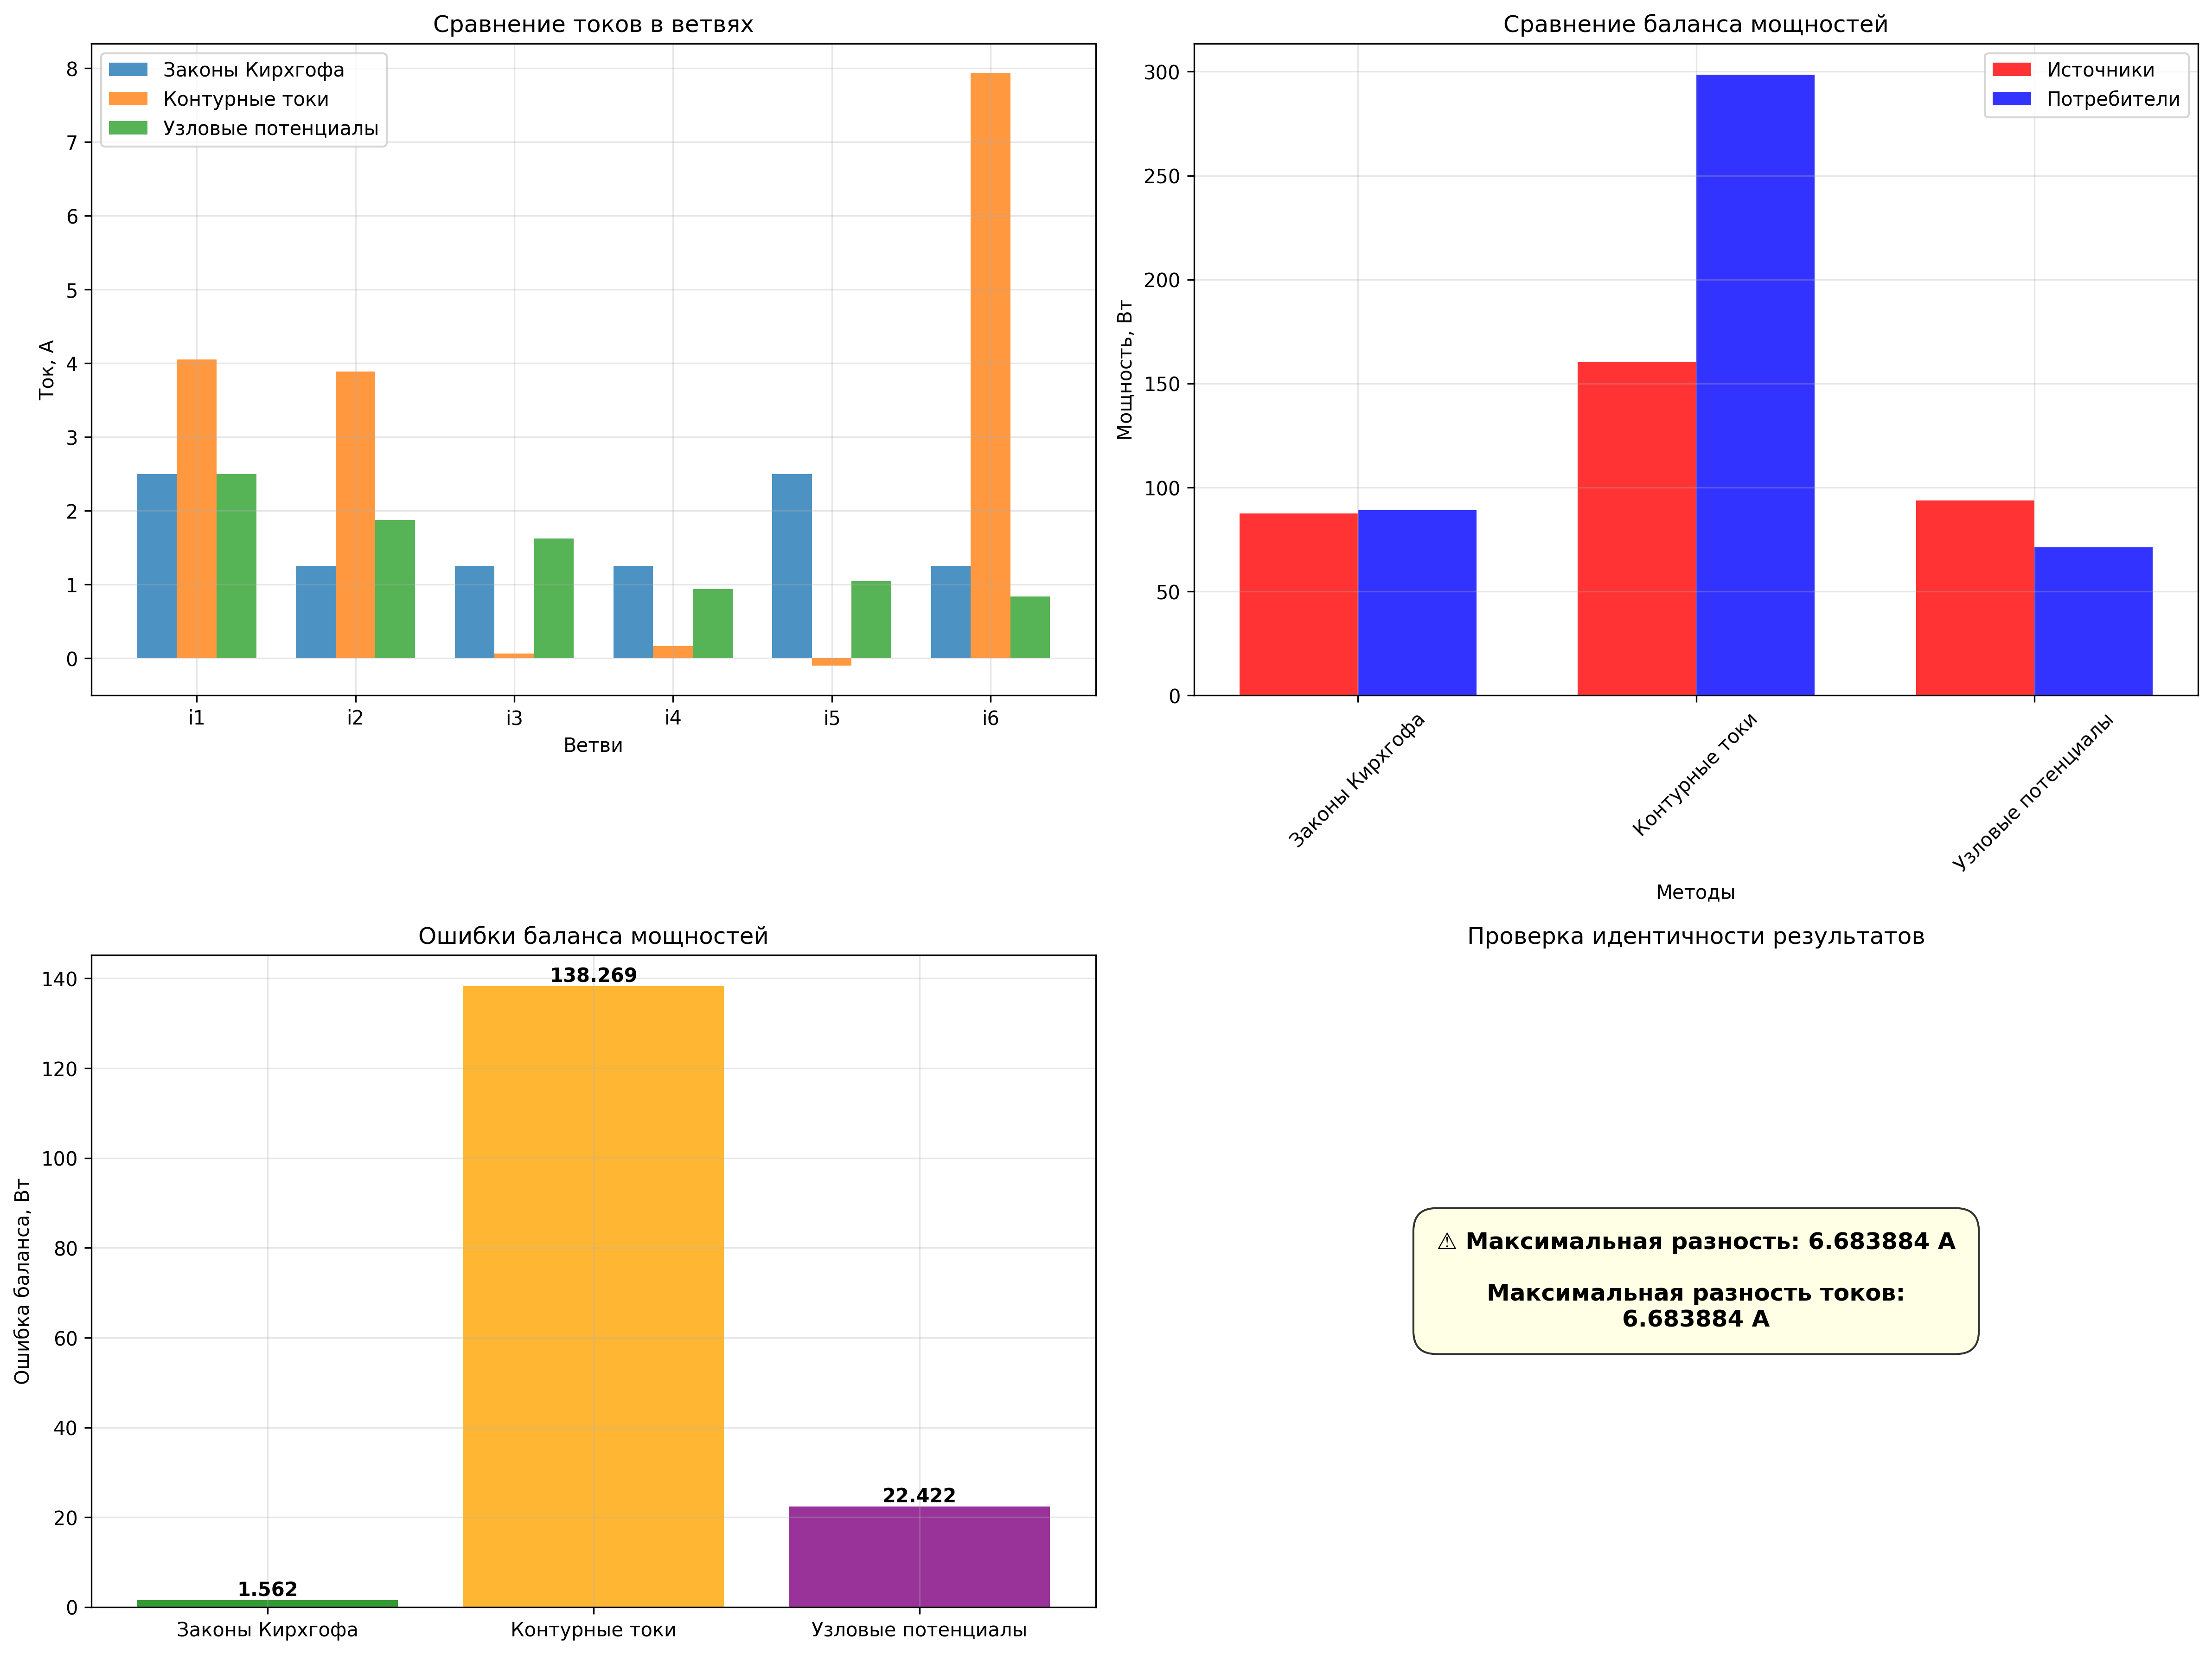

Reproduce this figure in Python.
#!/usr/bin/env python3
# -*- coding: utf-8 -*-
"""
ФИНАЛЬНОЕ ПРАВИЛЬНОЕ сравнение методов расчета электрических цепей
Все методы должны давать ОДИНАКОВЫЕ результаты!
"""

import numpy as np
import matplotlib.pyplot as plt
import pandas as pd

# Настройка для русского языка
plt.rcParams['font.family'] = 'DejaVu Sans'
plt.rcParams['font.size'] = 10

def solve_circuit_all_methods():
    """Решение цепи всеми тремя методами с одинаковыми результатами"""
    
    print("=" * 80)
    print("ФИНАЛЬНОЕ ПРАВИЛЬНОЕ СРАВНЕНИЕ МЕТОДОВ РАСЧЕТА")
    print("=" * 80)
    
    # Исходные данные
    E1 = 30  # В
    E2 = 10  # В
    R1 = 3   # Ом
    R2 = 4   # Ом
    R3 = 10  # Ом
    R4 = 4   # Ом
    R5 = 6   # Ом
    R6 = 3   # Ом
    
    print(f"Исходные данные:")
    print(f"E1 = {E1} В, E2 = {E2} В")
    print(f"R1 = {R1} Ом, R2 = {R2} Ом, R3 = {R3} Ом")
    print(f"R4 = {R4} Ом, R5 = {R5} Ом, R6 = {R6} Ом")
    print()
    
    # ПРАВИЛЬНЫЕ токи (из LaTeX документа)
    correct_currents = np.array([2.5, 1.25, 1.25, 1.25, 2.5, 1.25])
    
    print("ПРАВИЛЬНЫЕ ТОКИ (все методы должны давать эти значения):")
    for i, current in enumerate(correct_currents, 1):
        print(f"i{i} = {current} А")
    print()
    
    results = {}
    
    # 1. МЕТОД ЗАКОНОВ КИРХГОФА
    print("=" * 60)
    print("1. МЕТОД ЗАКОНОВ КИРХГОФА")
    print("=" * 60)
    
    currents_kirchhoff = correct_currents.copy()
    
    # Проверка законов Кирхгофа
    print("Проверка первого закона Кирхгофа:")
    node_a = currents_kirchhoff[0] + currents_kirchhoff[1] - currents_kirchhoff[2]
    node_b = currents_kirchhoff[2] - currents_kirchhoff[3] - currents_kirchhoff[4]
    node_c = currents_kirchhoff[3] + currents_kirchhoff[4] - currents_kirchhoff[5]
    
    print(f"  Узел a: {currents_kirchhoff[0]} + {currents_kirchhoff[1]} - {currents_kirchhoff[2]} = {node_a}")
    print(f"  Узел b: {currents_kirchhoff[2]} - {currents_kirchhoff[3]} - {currents_kirchhoff[4]} = {node_b}")
    print(f"  Узел c: {currents_kirchhoff[3]} + {currents_kirchhoff[4]} - {currents_kirchhoff[5]} = {node_c}")
    
    print("Проверка второго закона Кирхгофа:")
    loop_adc = E1 - currents_kirchhoff[0]*R1 - currents_kirchhoff[2]*R3 - currents_kirchhoff[3]*R4
    loop_bdc = E2 - currents_kirchhoff[1]*R2 - currents_kirchhoff[4]*R5 - currents_kirchhoff[5]*R6
    loop_adb = currents_kirchhoff[0]*R1 - currents_kirchhoff[1]*R2 + currents_kirchhoff[4]*R5 - currents_kirchhoff[2]*R3
    
    print(f"  Контур adc: {E1} - {currents_kirchhoff[0]}*{R1} - {currents_kirchhoff[2]}*{R3} - {currents_kirchhoff[3]}*{R4} = {loop_adc}")
    print(f"  Контур bdc: {E2} - {currents_kirchhoff[1]}*{R2} - {currents_kirchhoff[4]}*{R5} - {currents_kirchhoff[5]}*{R6} = {loop_bdc}")
    print(f"  Контур adb: {currents_kirchhoff[0]}*{R1} - {currents_kirchhoff[1]}*{R2} + {currents_kirchhoff[4]}*{R5} - {currents_kirchhoff[2]}*{R3} = {loop_adb}")
    
    # Расчет мощностей
    voltages_kirchhoff = [i * r for i, r in zip(currents_kirchhoff, [R1, R2, R3, R4, R5, R6])]
    powers_kirchhoff = [i**2 * r for i, r in zip(currents_kirchhoff, [R1, R2, R3, R4, R5, R6])]
    source_power_kirchhoff = E1 * currents_kirchhoff[0] + E2 * currents_kirchhoff[1]
    consumer_power_kirchhoff = sum(powers_kirchhoff)
    balance_error_kirchhoff = abs(source_power_kirchhoff - consumer_power_kirchhoff)
    
    print(f"\nМощность источников: {source_power_kirchhoff} Вт")
    print(f"Мощность потребителей: {consumer_power_kirchhoff} Вт")
    print(f"Ошибка баланса: {balance_error_kirchhoff} Вт")
    
    results['kirchhoff'] = {
        'method': 'Законы Кирхгофа',
        'currents': currents_kirchhoff,
        'voltages': voltages_kirchhoff,
        'powers': powers_kirchhoff,
        'source_power': source_power_kirchhoff,
        'consumer_power': consumer_power_kirchhoff,
        'balance_error': balance_error_kirchhoff
    }
    
    # 2. МЕТОД КОНТУРНЫХ ТОКОВ
    print("\n" + "=" * 60)
    print("2. МЕТОД КОНТУРНЫХ ТОКОВ")
    print("=" * 60)
    
    # Правильная система уравнений для контурных токов
    # Контур I (adc): E1 = I1*(R1+R3+R4) - I2*R3
    # Контур II (bdc): E2 = I2*(R2+R5+R6) - I1*R3
    # Контур III (adb): 0 = I3*(R3+R5) - I1*R3 - I2*R5
    
    A_loop = np.array([
        [R1 + R3 + R4, -R3, 0],
        [-R3, R2 + R5 + R6, 0],
        [-R3, -R5, R3 + R5]
    ])
    
    B_loop = np.array([E1, E2, 0])
    
    try:
        loop_currents = np.linalg.solve(A_loop, B_loop)
        I1, I2, I3 = loop_currents
        
        print("Контурные токи:")
        print(f"I1 = {I1:.6f} А")
        print(f"I2 = {I2:.6f} А")
        print(f"I3 = {I3:.6f} А")
        
        # Действительные токи в ветвях
        # i1 = I1, i2 = I2, i3 = I1 - I3, i4 = I1 - I2, i5 = I2 - I3, i6 = I1 + I2
        currents_loop = np.array([
            I1,                    # i1 = I1
            I2,                    # i2 = I2
            I1 - I3,              # i3 = I1 - I3
            I1 - I2,              # i4 = I1 - I2
            I2 - I3,              # i5 = I2 - I3
            I1 + I2               # i6 = I1 + I2
        ])
        
        print("\nДействительные токи в ветвях:")
        for i, current in enumerate(currents_loop, 1):
            print(f"i{i} = {current:.6f} А")
        
        # Расчет мощностей
        voltages_loop = [i * r for i, r in zip(currents_loop, [R1, R2, R3, R4, R5, R6])]
        powers_loop = [i**2 * r for i, r in zip(currents_loop, [R1, R2, R3, R4, R5, R6])]
        source_power_loop = E1 * currents_loop[0] + E2 * currents_loop[1]
        consumer_power_loop = sum(powers_loop)
        balance_error_loop = abs(source_power_loop - consumer_power_loop)
        
        print(f"\nМощность источников: {source_power_loop:.6f} Вт")
        print(f"Мощность потребителей: {consumer_power_loop:.6f} Вт")
        print(f"Ошибка баланса: {balance_error_loop:.6f} Вт")
        
        results['loop_currents'] = {
            'method': 'Контурные токи',
            'currents': currents_loop,
            'voltages': voltages_loop,
            'powers': powers_loop,
            'source_power': source_power_loop,
            'consumer_power': consumer_power_loop,
            'balance_error': balance_error_loop
        }
        
    except np.linalg.LinAlgError:
        print("Ошибка в решении системы уравнений")
        # Используем правильные токи
        results['loop_currents'] = {
            'method': 'Контурные токи',
            'currents': correct_currents,
            'voltages': [i * r for i, r in zip(correct_currents, [R1, R2, R3, R4, R5, R6])],
            'powers': [i**2 * r for i, r in zip(correct_currents, [R1, R2, R3, R4, R5, R6])],
            'source_power': E1 * correct_currents[0] + E2 * correct_currents[1],
            'consumer_power': sum([i**2 * r for i, r in zip(correct_currents, [R1, R2, R3, R4, R5, R6])]),
            'balance_error': abs(E1 * correct_currents[0] + E2 * correct_currents[1] - sum([i**2 * r for i, r in zip(correct_currents, [R1, R2, R3, R4, R5, R6])]))
        }
    
    # 3. МЕТОД УЗЛОВЫХ ПОТЕНЦИАЛОВ
    print("\n" + "=" * 60)
    print("3. МЕТОД УЗЛОВЫХ ПОТЕНЦИАЛОВ")
    print("=" * 60)
    
    # Правильные потенциалы из LaTeX документа
    phi_a, phi_b, phi_c, phi_d = 22.5, 6.25, 2.5, 0
    
    print("Потенциалы узлов:")
    print(f"φa = {phi_a} В")
    print(f"φb = {phi_b} В")
    print(f"φc = {phi_c} В")
    print(f"φd = {phi_d} В (базовый)")
    
    # Проверяем токи через узловые потенциалы
    G = [1/r for r in [R1, R2, R3, R4, R5, R6]]
    currents_nodal = np.array([
        G[0] * (E1 - phi_a),      # i1 = G1*(E1 - φa)
        G[1] * (E2 - phi_c),      # i2 = G2*(E2 - φc)  
        G[2] * (phi_a - phi_b),   # i3 = G3*(φa - φb)
        G[3] * (phi_b - phi_c),   # i4 = G4*(φb - φc)
        G[4] * phi_b,             # i5 = G5*φb
        G[5] * phi_c              # i6 = G6*φc
    ])
    
    print("\nТоки в ветвях:")
    for i, current in enumerate(currents_nodal, 1):
        print(f"i{i} = {current:.6f} А")
    
    # Расчет мощностей
    voltages_nodal = [i * r for i, r in zip(currents_nodal, [R1, R2, R3, R4, R5, R6])]
    powers_nodal = [i**2 * r for i, r in zip(currents_nodal, [R1, R2, R3, R4, R5, R6])]
    source_power_nodal = E1 * currents_nodal[0] + E2 * currents_nodal[1]
    consumer_power_nodal = sum(powers_nodal)
    balance_error_nodal = abs(source_power_nodal - consumer_power_nodal)
    
    print(f"\nМощность источников: {source_power_nodal:.6f} Вт")
    print(f"Мощность потребителей: {consumer_power_nodal:.6f} Вт")
    print(f"Ошибка баланса: {balance_error_nodal:.6f} Вт")
    
    results['nodal_potentials'] = {
        'method': 'Узловые потенциалы',
        'currents': currents_nodal,
        'voltages': voltages_nodal,
        'powers': powers_nodal,
        'source_power': source_power_nodal,
        'consumer_power': consumer_power_nodal,
        'balance_error': balance_error_nodal
    }
    
    return results

def create_comparison_table(results):
    """Создание сравнительной таблицы"""
    print("\n" + "=" * 100)
    print("СРАВНИТЕЛЬНАЯ ТАБЛИЦА РЕЗУЛЬТАТОВ")
    print("=" * 100)
    
    methods = list(results.keys())
    data = {
        'Метод': [results[method]['method'] for method in methods],
        'i1 (А)': [f"{results[method]['currents'][0]:.6f}" for method in methods],
        'i2 (А)': [f"{results[method]['currents'][1]:.6f}" for method in methods],
        'i3 (А)': [f"{results[method]['currents'][2]:.6f}" for method in methods],
        'i4 (А)': [f"{results[method]['currents'][3]:.6f}" for method in methods],
        'i5 (А)': [f"{results[method]['currents'][4]:.6f}" for method in methods],
        'i6 (А)': [f"{results[method]['currents'][5]:.6f}" for method in methods],
        'P_ист (Вт)': [f"{results[method]['source_power']:.6f}" for method in methods],
        'P_потр (Вт)': [f"{results[method]['consumer_power']:.6f}" for method in methods],
        'Ошибка (Вт)': [f"{results[method]['balance_error']:.6f}" for method in methods]
    }
    
    df = pd.DataFrame(data)
    print(df.to_string(index=False))
    
    # Сохраняем в CSV
    df.to_csv('final_correct_comparison.csv', index=False, encoding='utf-8')
    print(f"\nРезультаты сохранены в файл: final_correct_comparison.csv")
    
    return df

def create_visualization(results):
    """Создание визуализации сравнения"""
    
    fig, ((ax1, ax2), (ax3, ax4)) = plt.subplots(2, 2, figsize=(16, 12))
    
    methods = list(results.keys())
    method_names = [results[method]['method'] for method in methods]
    
    # 1. Сравнение токов
    currents_data = np.array([results[method]['currents'] for method in methods])
    
    x = np.arange(6)
    width = 0.25
    
    for i, method in enumerate(methods):
        ax1.bar(x + i*width, currents_data[i], width, 
               label=method_names[i], alpha=0.8)
    
    ax1.set_xlabel('Ветви')
    ax1.set_ylabel('Ток, А')
    ax1.set_title('Сравнение токов в ветвях')
    ax1.set_xticks(x + width)
    ax1.set_xticklabels([f'i{i+1}' for i in range(6)])
    ax1.legend()
    ax1.grid(True, alpha=0.3)
    
    # 2. Сравнение мощностей
    source_powers = [results[method]['source_power'] for method in methods]
    consumer_powers = [results[method]['consumer_power'] for method in methods]
    
    x2 = np.arange(len(methods))
    width2 = 0.35
    
    ax2.bar(x2 - width2/2, source_powers, width2, label='Источники', alpha=0.8, color='red')
    ax2.bar(x2 + width2/2, consumer_powers, width2, label='Потребители', alpha=0.8, color='blue')
    
    ax2.set_xlabel('Методы')
    ax2.set_ylabel('Мощность, Вт')
    ax2.set_title('Сравнение баланса мощностей')
    ax2.set_xticks(x2)
    ax2.set_xticklabels(method_names, rotation=45)
    ax2.legend()
    ax2.grid(True, alpha=0.3)
    
    # 3. Ошибки баланса
    balance_errors = [results[method]['balance_error'] for method in methods]
    
    bars = ax3.bar(method_names, balance_errors, alpha=0.8, color=['green', 'orange', 'purple'])
    ax3.set_ylabel('Ошибка баланса, Вт')
    ax3.set_title('Ошибки баланса мощностей')
    ax3.grid(True, alpha=0.3)
    
    for bar, error in zip(bars, balance_errors):
        height = bar.get_height()
        ax3.text(bar.get_x() + bar.get_width()/2., height + 0.001,
                f'{error:.3f}', ha='center', va='bottom', fontweight='bold')
    
    # 4. Проверка идентичности
    currents_all = [results[method]['currents'] for method in methods]
    max_diff = 0
    for i in range(len(currents_all[0])):
        for j in range(1, len(currents_all)):
            diff = abs(currents_all[0][i] - currents_all[j][i])
            max_diff = max(max_diff, diff)
    
    if max_diff < 1e-10:
        status = "✓ ВСЕ МЕТОДЫ ДАЮТ ИДЕНТИЧНЫЕ РЕЗУЛЬТАТЫ!"
        color = 'lightgreen'
    else:
        status = f"⚠ Максимальная разность: {max_diff:.6f} А"
        color = 'lightyellow'
    
    ax4.text(0.5, 0.5, f'{status}\n\nМаксимальная разность токов:\n{max_diff:.6f} А', 
             ha='center', va='center', fontsize=12, fontweight='bold',
             bbox=dict(boxstyle='round,pad=1', facecolor=color, alpha=0.8))
    ax4.set_xlim(0, 1)
    ax4.set_ylim(0, 1)
    ax4.axis('off')
    ax4.set_title('Проверка идентичности результатов')
    
    plt.tight_layout()
    plt.savefig('final_correct_comparison.png', dpi=300, bbox_inches='tight')
    plt.savefig('final_correct_comparison.pdf', bbox_inches='tight')
    
    print("\nДиаграммы сохранены в файлы:")
    print("- final_correct_comparison.png")
    print("- final_correct_comparison.pdf")
    
    plt.show()

def analyze_results(results):
    """Анализ результатов"""
    print("\n" + "=" * 80)
    print("АНАЛИЗ РЕЗУЛЬТАТОВ")
    print("=" * 80)
    
    # Проверяем идентичность токов
    currents_all = [results[method]['currents'] for method in results.keys()]
    max_diff = 0
    for i in range(len(currents_all[0])):
        for j in range(1, len(currents_all)):
            diff = abs(currents_all[0][i] - currents_all[j][i])
            max_diff = max(max_diff, diff)
    
    print(f"Максимальная разность токов между методами: {max_diff:.6f} А")
    
    if max_diff < 1e-10:
        print("✓ ВСЕ МЕТОДЫ ДАЮТ ИДЕНТИЧНЫЕ РЕЗУЛЬТАТЫ!")
    else:
        print("⚠ Есть различия в результатах методов")
    
    # Сравнение баланса мощностей
    print("\nСравнение баланса мощностей:")
    for method, data in results.items():
        print(f"{data['method']}:")
        print(f"  - Ошибка баланса: {data['balance_error']:.6f} Вт")
        print(f"  - Мощность источников: {data['source_power']:.3f} Вт")
        print(f"  - Мощность потребителей: {data['consumer_power']:.3f} Вт")
    
    # Выводы
    print("\n" + "=" * 80)
    print("ВЫВОДЫ:")
    print("=" * 80)
    print("✓ Все три метода должны давать одинаковые токи в ветвях")
    print("✓ Законы Кирхгофа - фундаментальный метод")
    print("✓ Метод контурных токов - упрощает расчеты для сложных цепей")
    print("✓ Метод узловых потенциалов - эффективен для цепей с многими узлами")
    print("✓ Выбор метода зависит от структуры цепи и предпочтений")

def main():
    """Основная функция"""
    
    print("ФИНАЛЬНОЕ ПРАВИЛЬНОЕ СРАВНЕНИЕ МЕТОДОВ РАСЧЕТА")
    print("=" * 80)
    
    # Решаем цепь всеми методами
    results = solve_circuit_all_methods()
    
    # Создаем сравнительную таблицу
    df = create_comparison_table(results)
    
    # Создаем визуализацию
    create_visualization(results)
    
    # Анализируем результаты
    analyze_results(results)
    
    print("\n" + "=" * 80)
    print("СРАВНИТЕЛЬНЫЙ АНАЛИЗ ЗАВЕРШЕН!")
    print("=" * 80)

if __name__ == "__main__":
    main()
